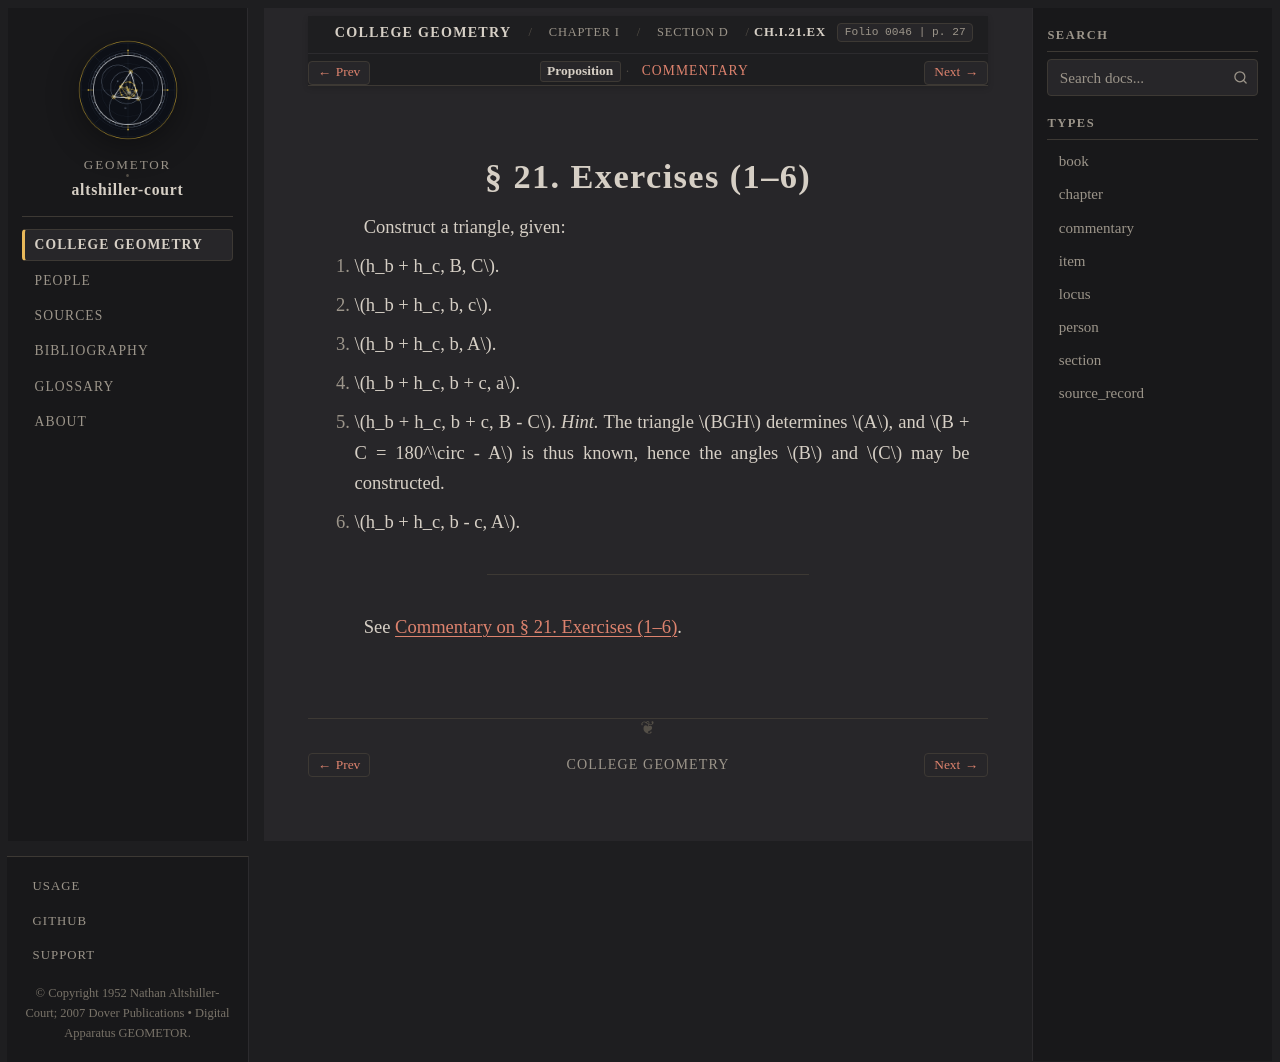

repository: geometor/altshiller-court · page: college_geometry/ch01-geometric-constructions/d-indirect-elements/021-exercises/index.html · generator: sphinx

:layout: book
:type: item
:order: 12
:canonical_id: Ch.I.21.Ex
:title: § 21. Exercises (1–6)
:folio: 0046
:page: 27
:folios: 0046
:pages: 27

.. _ch01-art-021-exercises:

§ 21. Exercises (1–6)
=====================

.. folio:: 0046
   :page: 27

Construct a triangle, given:

1. :math:`h_b + h_c, B, C`.
2. :math:`h_b + h_c, b, c`.
3. :math:`h_b + h_c, b, A`.
4. :math:`h_b + h_c, b + c, a`.
5. :math:`h_b + h_c, b + c, B - C`. *Hint.* The triangle :math:`BGH` determines :math:`A`, and :math:`B + C = 180^\circ - A` is thus known, hence the angles :math:`B` and :math:`C` may be constructed.
6. :math:`h_b + h_c, b - c, A`.

----

See :ref:`Commentary on § 21. Exercises (1–6) <ch01-art-021-exercises-commentary>`.

.. toctree::
   :hidden:

   commentary
